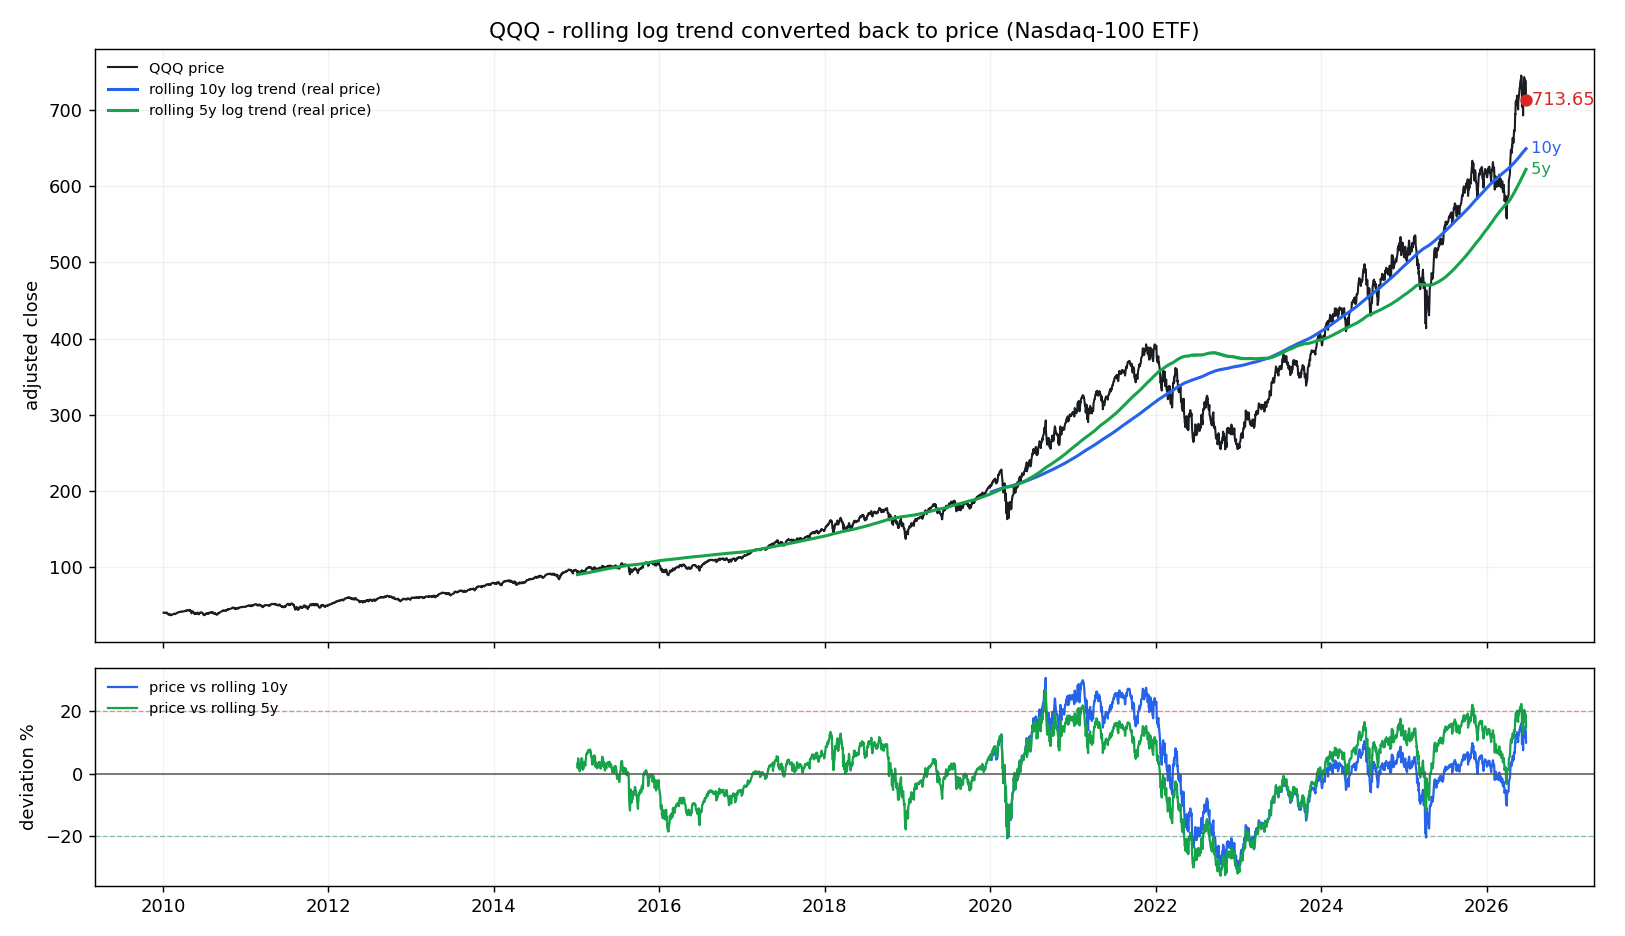

Source data for this figure (header and first rows):
date, price, trend_5y, cagr_5y, dev_pct_5y, dev_sigma_5y, n_5y, trend_10y, cagr_10y, dev_pct_10y, dev_sigma_10y, n_10y
2010-01-04, 40.25, , , , , 0, , , , , 0
2010-01-05, 40.25, , , , , 0, , , , , 0
2010-01-06, 40, , , , , 0, , , , , 0
2010-01-07, 40.03, , , , , 0, , , , , 0
2010-01-08, 40.36, , , , , 0, , , , , 0
2010-01-11, 40.19, , , , , 0, , , , , 0
2010-01-12, 39.69, , , , , 0, , , , , 0
2010-01-13, 40.19, , , , , 0, , , , , 0
2010-01-14, 40.22, , , , , 0, , , , , 0
2010-01-15, 39.75, , , , , 0, , , , , 0
2010-01-19, 40.39, , , , , 0, , , , , 0
2010-01-20, 39.81, , , , , 0, , , , , 0
2010-01-21, 39.44, , , , , 0, , , , , 0
2010-01-22, 38.29, , , , , 0, , , , , 0
2010-01-25, 38.42, , , , , 0, , , , , 0
2010-01-26, 38.45, , , , , 0, , , , , 0
2010-01-27, 38.76, , , , , 0, , , , , 0
2010-01-28, 37.76, , , , , 0, , , , , 0
2010-01-29, 37.1, , , , , 0, , , , , 0
2010-02-01, 37.51, , , , , 0, , , , , 0
2010-02-02, 37.84, , , , , 0, , , , , 0
2010-02-03, 38.05, , , , , 0, , , , , 0
2010-02-04, 36.95, , , , , 0, , , , , 0
2010-02-05, 37.26, , , , , 0, , , , , 0
2010-02-08, 37, , , , , 0, , , , , 0
2010-02-09, 37.38, , , , , 0, , , , , 0
2010-02-10, 37.3, , , , , 0, , , , , 0
2010-02-11, 37.86, , , , , 0, , , , , 0
2010-02-12, 37.94, , , , , 0, , , , , 0
2010-02-16, 38.43, , , , , 0, , , , , 0
2010-02-17, 38.64, , , , , 0, , , , , 0
2010-02-18, 38.89, , , , , 0, , , , , 0
2010-02-19, 38.87, , , , , 0, , , , , 0
2010-02-22, 38.79, , , , , 0, , , , , 0
2010-02-23, 38.29, , , , , 0, , , , , 0
2010-02-24, 38.68, , , , , 0, , , , , 0
2010-02-25, 38.67, , , , , 0, , , , , 0
2010-02-26, 38.81, , , , , 0, , , , , 0
2010-03-01, 39.37, , , , , 0, , , , , 0
2010-03-02, 39.49, , , , , 0, , , , , 0
2010-03-03, 39.54, , , , , 0, , , , , 0
2010-03-04, 39.67, , , , , 0, , , , , 0
2010-03-05, 40.26, , , , , 0, , , , , 0
2010-03-08, 40.34, , , , , 0, , , , , 0
2010-03-09, 40.57, , , , , 0, , , , , 0
2010-03-10, 40.9, , , , , 0, , , , , 0
2010-03-11, 41.05, , , , , 0, , , , , 0
2010-03-12, 41.06, , , , , 0, , , , , 0
2010-03-15, 40.96, , , , , 0, , , , , 0
2010-03-16, 41.22, , , , , 0, , , , , 0
2010-03-17, 41.33, , , , , 0, , , , , 0
2010-03-18, 41.47, , , , , 0, , , , , 0
2010-03-19, 41.22, , , , , 0, , , , , 0
2010-03-22, 41.59, , , , , 0, , , , , 0
2010-03-23, 41.88, , , , , 0, , , , , 0
2010-03-24, 41.68, , , , , 0, , , , , 0
2010-03-25, 41.62, , , , , 0, , , , , 0
2010-03-26, 41.66, , , , , 0, , , , , 0
2010-03-29, 41.86, , , , , 0, , , , , 0
2010-03-30, 42, , , , , 0, , , , , 0
... 4,082 more rows
